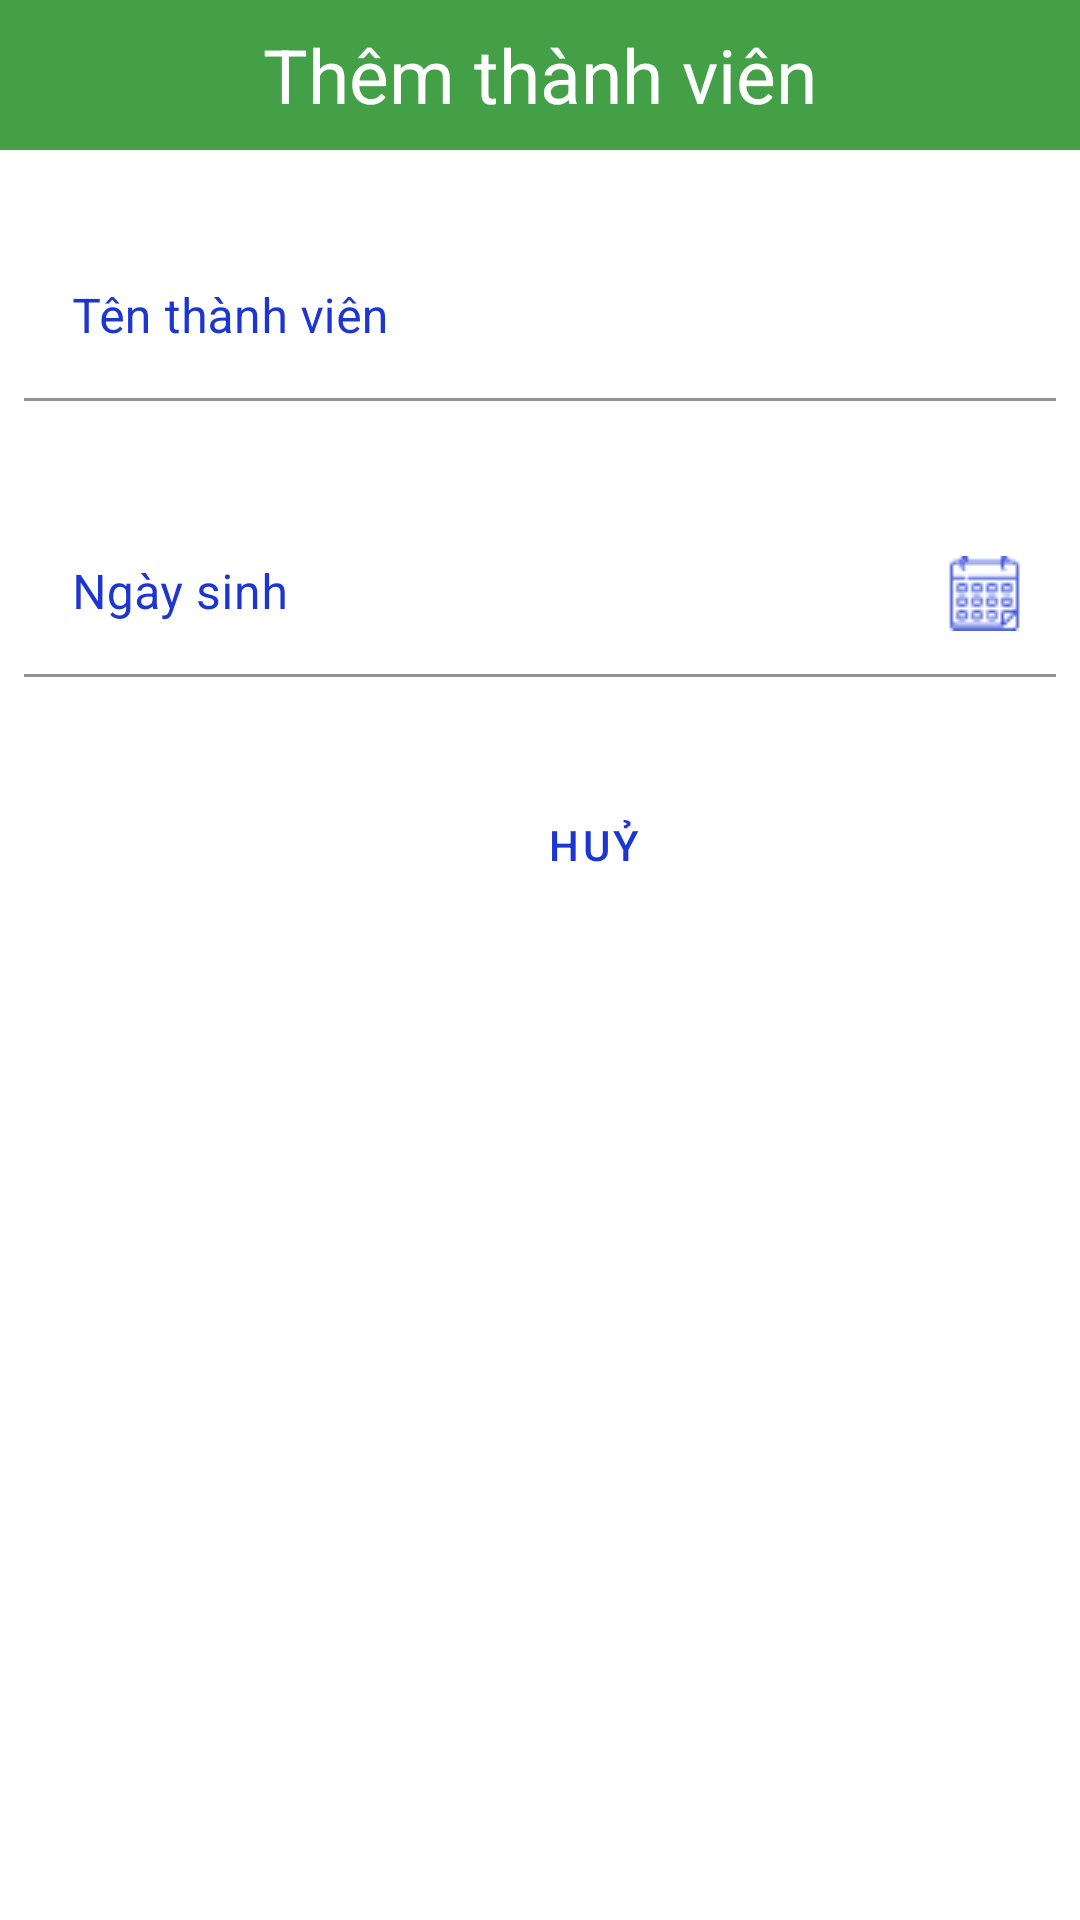

Layout XML and referenced resources for this Android screen:
<!-- AndroidManifest.xml: application theme Theme.Datgvtph20617fptpolyphuongnamlib -->
<!-- res/layout/dialog_add_thanh_vien.xml -->
<?xml version="1.0" encoding="utf-8"?>
<LinearLayout xmlns:android="http://schemas.android.com/apk/res/android"
    xmlns:app="http://schemas.android.com/apk/res-auto"
    android:orientation="vertical"
    android:layout_width="match_parent"
    android:layout_height="match_parent">
    <TextView
        android:layout_width="match_parent"
        android:layout_height="50dp"
        android:text="Thêm thành viên"
        android:gravity="center"
        android:textSize="25dp"
        android:background="@color/dialog"
        android:textColor="@color/white"/>
    <com.google.android.material.textfield.TextInputLayout
        android:padding="8dp"
        android:layout_marginTop="20dp"
        android:layout_width="match_parent"
        android:layout_height="wrap_content"
        android:id="@+id/input_name_tv"
        app:endIconMode="clear_text"
        android:hint="Tên thành viên"
        app:hintTextColor = "@color/text_btn"
        android:textColorHint = "@color/text_btn"
        app:boxStrokeColor = "@color/text_btn"
        app:errorEnabled="true">
        <com.google.android.material.textfield.TextInputEditText
            android:id="@+id/ed_name_tv"
            android:layout_width="match_parent"
            android:layout_height="wrap_content"
            android:background="@color/white"
            />
    </com.google.android.material.textfield.TextInputLayout>

    <com.google.android.material.textfield.TextInputLayout
        android:padding="8dp"
        android:layout_width="match_parent"
        android:layout_height="wrap_content"
        android:id="@+id/input_bith_date_tv"
        app:errorEnabled="true"
        android:hint="Ngày sinh"
        app:endIconMode="custom"
        app:endIconTint = "@color/text_btn"
        app:endIconDrawable = "@drawable/calendar"
        app:hintTextColor = "@color/text_btn"
        app:boxStrokeColor = "@color/text_btn"
        android:textColorHint = "@color/text_btn">
        <com.google.android.material.textfield.TextInputEditText
            android:id="@+id/ed_bith_date_tv"
            android:layout_width="match_parent"
            android:layout_height="wrap_content"
            android:background="@color/white"
            />
    </com.google.android.material.textfield.TextInputLayout>
    <LinearLayout
        android:layout_marginLeft="15dp"
        android:layout_marginRight="15dp"
        android:layout_marginTop="10dp"
        android:layout_marginBottom="15dp"
        android:layout_width="match_parent"
        android:layout_height="wrap_content"
        android:gravity="right"
        android:orientation="horizontal">
        <Button
            android:layout_width="wrap_content"
            android:layout_height="35dp"
            android:layout_marginRight="15dp"
            android:textColor="@color/text_btn"
            app:backgroundTint="#c4c4c4"
            style="@style/Widget.MaterialComponents.Button.TextButton"
            android:background="@drawable/btn_aleart"
            android:id="@+id/btn_dialog_cancle_add_tv"
            android:text="Huỷ"/>

        <Button
            android:id="@+id/btn_dialog_add_tv"
            style="@style/Widget.MaterialComponents.Button.TextButton"
            android:layout_width="wrap_content"
            android:layout_height="35dp"
            android:background="@drawable/btn_aleart"
            android:text="Thêm"
            android:textColor="@color/white"
            app:backgroundTint="@color/text_btn" />
    </LinearLayout>
</LinearLayout>
<!-- resources referenced by this layout -->
<resources>
  <color name="dialog">#FF43A047</color>
  <color name="text_btn">#1D36D1</color>
  <color name="white">#FFFFFFFF</color>
  <!-- drawable calendar: png bitmap (drawable-v24, 711 bytes) -->
  <style name="Theme.Datgvtph20617fptpolyphuongnamlib" parent="Theme.MaterialComponents.DayNight.NoActionBar">
          
          <item name="colorPrimary">@color/purple_500</item>
          <item name="colorPrimaryVariant">@color/purple_700</item>
          <item name="colorOnPrimary">@color/white</item>
          
          <item name="colorSecondary">@color/teal_200</item>
          <item name="colorSecondaryVariant">@color/teal_700</item>
          <item name="colorOnSecondary">@color/black</item>
          
          <item name="android:statusBarColor" tools:targetApi="l">?attr/colorPrimaryVariant</item>
          
      </style>
  <color name="purple_500">#FF6200EE</color>
  <color name="purple_700">#FF3700B3</color>
  <color name="teal_200">#FF03DAC5</color>
  <color name="teal_700">#FF018786</color>
  <color name="black">#FF000000</color>
</resources>
